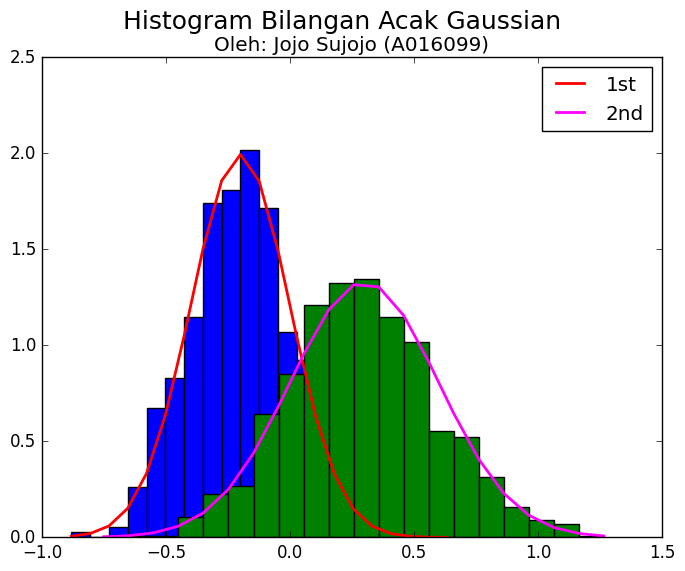

Python code for this plot: (Note: this script raises an exception after producing the figure.)
import numpy as np
from matplotlib import rcParams

rcParams["font.serif"] = ["DejaVu Serif"]
rcParams["font.family"] = ["serif"]

import matplotlib.pyplot as plt
plt.style.use("classic")

Nbins = 20

mu = -0.2
sigma = 0.2
s = np.random.normal(mu, sigma, 1000)

cnt, bins, ignored = plt.hist(s, Nbins, density=True)
yline = 1/(sigma*np.sqrt(2*np.pi))*np.exp(-(bins-mu)**2/(2*sigma**2))
plt.plot(bins, yline, linewidth=2, color="r", label="1st")

mu = 0.3
sigma = 0.3
s = np.random.normal(mu, sigma, 1000)

cnt, bins, ignored = plt.hist(s, Nbins, density=True)
yline = 1/(sigma*np.sqrt(2*np.pi))*np.exp(-(bins-mu)**2/(2*sigma**2))
plt.plot(bins, yline, linewidth=2, color="magenta", label="2nd")

plt.suptitle("Histogram Bilangan Acak Gaussian", fontsize=18)
plt.legend()
plt.title("Oleh: Jojo Sujojo (A016099)")
plt.savefig("../images/normal_v1.pdf")
